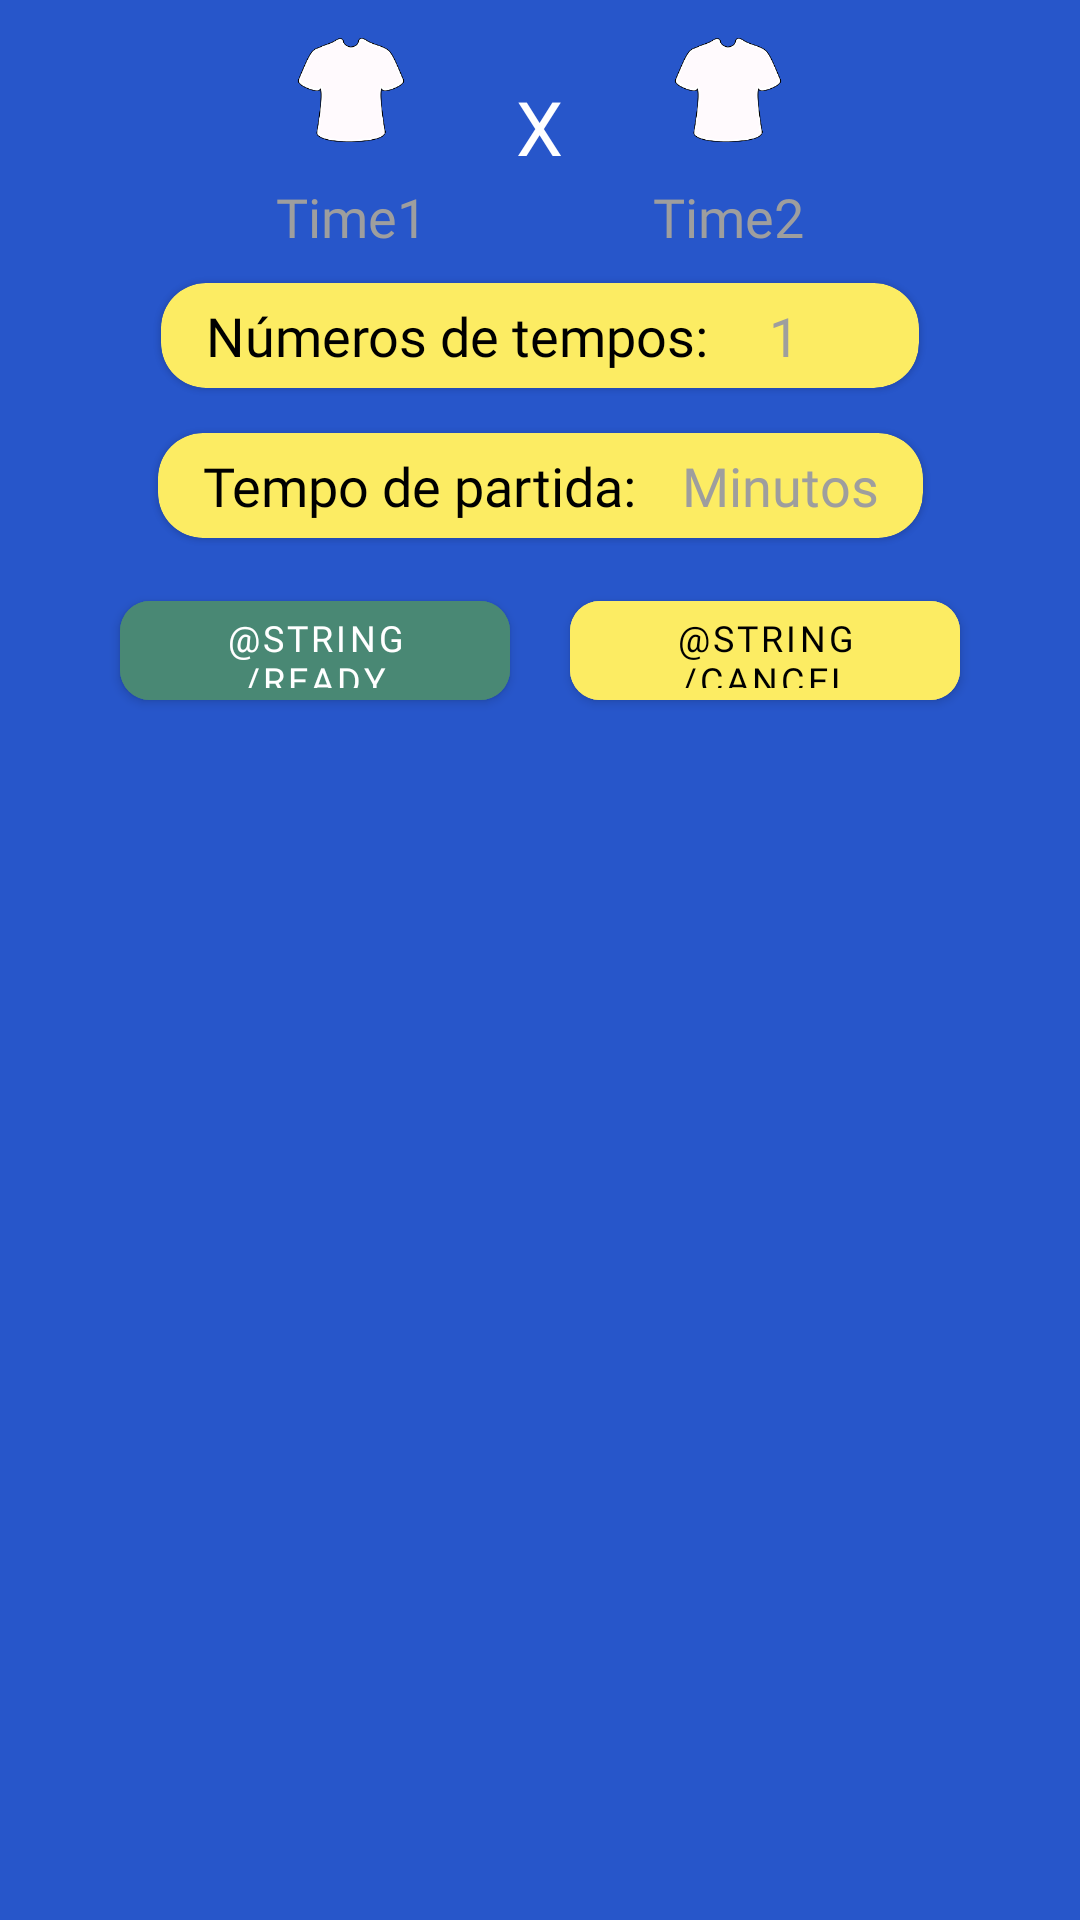

The Android layout XML behind this screen, and the referenced resources:
<!-- AndroidManifest.xml: application theme Theme.FutStreet -->
<!-- res/layout/fragment_gamesettings.xml -->
<?xml version="1.0" encoding="utf-8"?>
<androidx.constraintlayout.widget.ConstraintLayout xmlns:android="http://schemas.android.com/apk/res/android"
    xmlns:app="http://schemas.android.com/apk/res-auto"
    android:layout_width="match_parent"
    android:layout_height="match_parent"
    xmlns:tools="http://schemas.android.com/tools"
    android:background="@color/blue"
    tools:context=".modules.gameSetting.GameSettingFragment">


    <LinearLayout
        android:id="@+id/linearLayout1"
        android:layout_width="match_parent"
        android:layout_height="wrap_content"
        android:gravity="center"
        android:orientation="horizontal"
        app:layout_constraintEnd_toEndOf="parent"
        app:layout_constraintStart_toStartOf="parent"
        app:layout_constraintTop_toTopOf="parent">
        <LinearLayout
            android:layout_width="wrap_content"
            android:layout_height="wrap_content"
            android:gravity="center"
            android:orientation="vertical">

            <androidx.appcompat.widget.AppCompatImageView
                android:id="@+id/selectShirtTeam1"
                style="@style/shirt_select"
                android:src="@drawable/shirt_select"
                tools:layout_editor_absoluteX="78dp"
                tools:layout_editor_absoluteY="346dp" />

            <EditText
                android:id="@+id/inputNameTeamOne"
                style="@style/inputText"
                android:hint="@string/input_hint_team1" />

        </LinearLayout>


        <TextView
            android:layout_width="wrap_content"
            android:layout_height="wrap_content"
            android:layout_marginHorizontal="5dp"
            android:fontFamily="@font/baloo2semibold"
            android:text="X"
            android:textColor="@color/white"
            android:textSize="25sp" />

    <LinearLayout
        android:layout_width="wrap_content"
        android:layout_height="wrap_content"
        android:gravity="center"
        android:orientation="vertical">

        <androidx.appcompat.widget.AppCompatImageView
            android:id="@+id/selectShirtTeam2"
            style="@style/shirt_select"
            android:src="@drawable/shirt_select"
            tools:layout_editor_absoluteX="266dp"
            tools:layout_editor_absoluteY="359dp" />

        <EditText
            android:id="@+id/inputNameTeamTwo"
            style="@style/inputText"
            android:hint="@string/input_hint_team2" />

    </LinearLayout>


    </LinearLayout>

    <com.google.android.material.card.MaterialCardView
        android:id="@+id/cardViewTimes"
        android:layout_width="wrap_content"
        android:layout_height="wrap_content"
        android:layout_marginTop="10dp"
        android:backgroundTint="@color/yellow"
        app:cardCornerRadius="15dp"
        app:layout_constraintEnd_toEndOf="parent"
        app:layout_constraintStart_toStartOf="parent"
        app:layout_constraintTop_toBottomOf="@id/linearLayout1">

        <LinearLayout
            android:layout_width="wrap_content"
            android:layout_height="35dp"
            android:gravity="center"
            android:orientation="horizontal">

            <TextView
                android:layout_width="wrap_content"
                android:layout_height="wrap_content"
                android:layout_marginStart="15dp"
                android:fontFamily="@font/baloo2regular"
                android:text="@string/input_text_number_of_times"
                android:textColor="@color/black"
                android:textSize="18sp" />

            <EditText
                android:id="@+id/inputNumberOfTimes"
                style="@style/inputText"
                android:layout_width="50dp"
                android:layout_marginEnd="20dp"
                android:hint="1"
                android:inputType="number"
                android:maxLength="1"
                android:textColor="@color/black" />

        </LinearLayout>

    </com.google.android.material.card.MaterialCardView>

    <com.google.android.material.card.MaterialCardView
        android:id="@+id/cardViewTimeRounds"
        android:layout_width="wrap_content"
        android:layout_marginTop="15dp"
        app:cardCornerRadius="15dp"
        android:layout_height="wrap_content"
        app:layout_constraintTop_toBottomOf="@id/cardViewTimes"
        app:layout_constraintStart_toStartOf="parent"
        app:layout_constraintEnd_toEndOf="parent"
        android:backgroundTint="@color/yellow">

        <LinearLayout
            android:layout_width="wrap_content"
            android:layout_height="35dp"
            android:gravity="center"
            android:orientation="horizontal">

            <TextView
                android:fontFamily="@font/baloo2regular"
                android:textSize="18sp"
                android:layout_marginStart="15dp"
                android:textColor="@color/black"
                android:layout_width="wrap_content"
                android:layout_height="wrap_content"
                android:text="@string/input_text_time_of_round"/>

            <EditText
                android:id="@+id/inputMinutesOfRound"
                style="@style/inputText"
                android:textColor="@color/black"
                android:inputType="number"
                android:layout_width="wrap_content"
                android:maxLength="2"
                android:layout_marginStart="15dp"
                android:layout_marginEnd="15dp"
                android:hint="@string/input_hint_minutes"/>

        </LinearLayout>

    </com.google.android.material.card.MaterialCardView>

    <LinearLayout
        android:layout_width="wrap_content"
        android:layout_height="wrap_content"
        app:layout_constraintTop_toBottomOf="@id/cardViewTimeRounds"
        app:layout_constraintStart_toStartOf="parent"
        app:layout_constraintEnd_toEndOf="parent"
        android:layout_marginTop="15dp"

        android:gravity="center_vertical"
        android:orientation="horizontal">

        <com.google.android.material.button.MaterialButton
            android:id="@+id/buttonReady"
            style="@style/button_menu"
            android:text="@string/Ready"
            android:textColor="@color/white"
            android:layout_marginHorizontal="10dp"
            android:backgroundTint="@color/green"
            app:cornerRadius="10dp"/>

        <com.google.android.material.button.MaterialButton
            android:id="@+id/buttonCancel"
            style="@style/button_menu"
            app:cornerRadius="10dp"
            android:layout_marginHorizontal="10dp"
            android:text="@string/Cancel"
            app:layout_constraintStart_toEndOf="@id/buttonReady"
            app:layout_constraintTop_toTopOf="@id/buttonReady"/>
    </LinearLayout>



</androidx.constraintlayout.widget.ConstraintLayout>
<!-- resources referenced by this layout -->
<resources>
  <color name="black">#000000</color>
  <color name="blue">#2756CA</color>
  <color name="green">#498874</color>
  <color name="white">#FFFFFFFF</color>
  <color name="yellow">#FCEC63</color>
  <!-- drawable shirt_select: png bitmap (drawable, 9139 bytes) -->
  <string name="input_hint_minutes">Minutos</string>
  <string name="input_hint_team1">Time1</string>
  <string name="input_hint_team2">Time2</string>
  <string name="input_text_number_of_times">Números de tempos:</string>
  <string name="input_text_time_of_round">Tempo de partida:</string>
  <style name="button_menu">
          <item name="android:layout_width">130dp</item>
          <item name="android:layout_height">45dp</item>
          <item name="android:backgroundTint">@color/yellow</item>
          <item name="android:fontFamily">@font/baloo2semibold</item>
          <item name="android:textColor">@color/black</item>
          <item name="android:textSize">12sp</item>
      </style>
  <style name="inputText">
          <item name="android:layout_width">100dp</item>
          <item name="android:textAlignment">center</item>
          <item name="android:layout_height">wrap_content</item>
          <item name="android:fontFamily">@font/baloo2regular</item>
          <item name="android:textSize">18sp</item>
          <item name="android:lines">1</item>
          <item name="android:maxLines">1</item>
          <item name="android:inputType">text</item>
          <item name="android:textColor">@color/white</item>
          <item name="android:maxLength">10</item>
          <item name="android:textColorHint">@color/gray</item>
          <item name="android:background">@android:color/transparent</item>
      </style>
  <style name="shirt_select" parent="shirt_imageView_dialog">
          <item name="android:clickable">true</item>
          <item name="android:focusable">true</item>
          <item name="android:padding">5dp</item>
          <item name="android:layout_width">60dp</item>
          <item name="android:layout_height">60dp</item>
      </style>
  <style name="Theme.FutStreet" parent="Theme.MaterialComponents.DayNight.NoActionBar">
          
          <item name="colorPrimary">@color/blue</item>
          <item name="colorPrimaryVariant">@color/blue</item>
          <item name="colorOnPrimary">@color/black</item>
          
          <item name="colorSecondary">@color/yellow</item>
          <item name="colorSecondaryVariant">@color/green</item>
          <item name="colorOnSecondary">@color/black</item>
          
          <item name="android:statusBarColor" tools:targetApi="l">?attr/colorPrimaryVariant</item>
          
      </style>
  <color name="gray">#9E9E9E</color>
  <style name="shirt_imageView_dialog">
          <item name="android:layout_width">60dp</item>
          <item name="android:layout_height">70dp</item>
      </style>
</resources>
